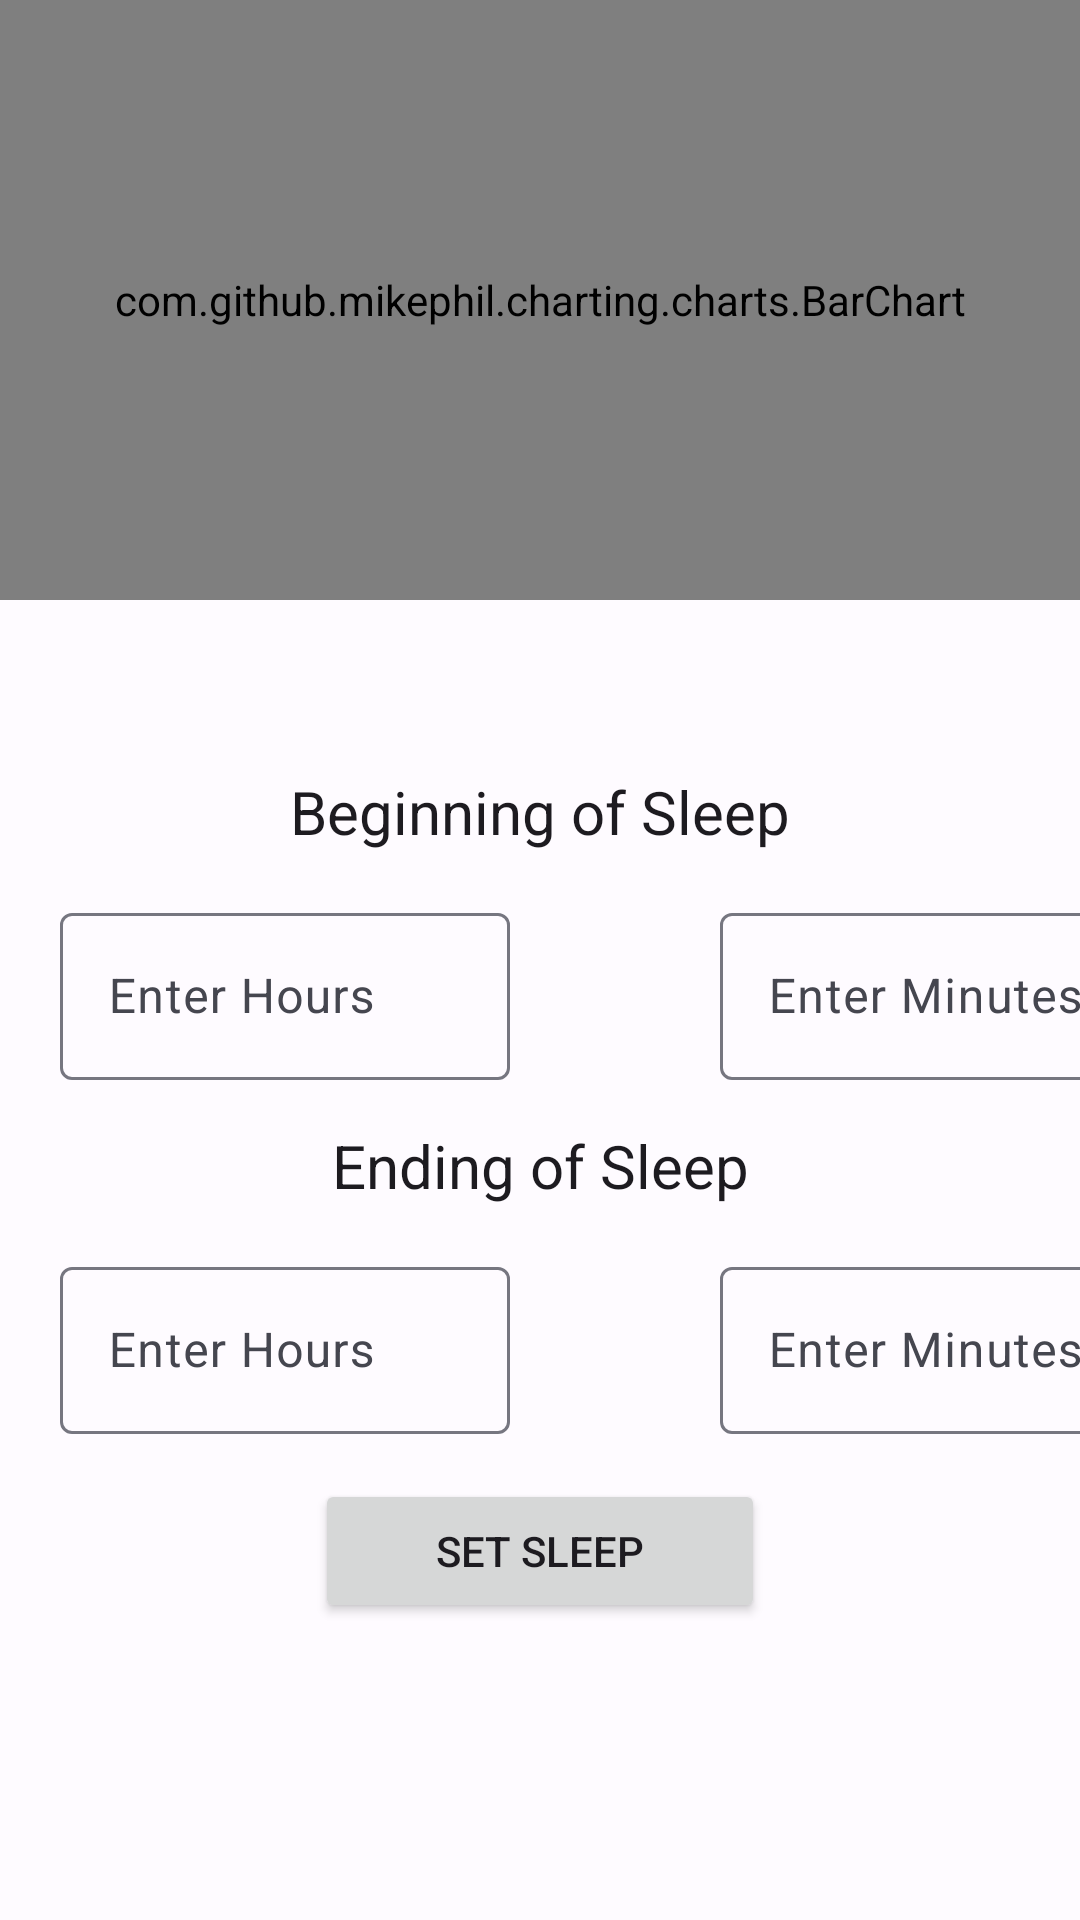

Produce the Android XML layout that renders to this screen, including the resource entries it uses.
<!-- AndroidManifest.xml: application theme Theme.MiniFitnessTracker -->
<!-- res/layout/fragment_sleep.xml -->
<?xml version="1.0" encoding="utf-8"?>
<layout xmlns:android="http://schemas.android.com/apk/res/android"
    xmlns:app="http://schemas.android.com/apk/res-auto">

    <androidx.constraintlayout.widget.ConstraintLayout
        android:layout_width="match_parent"
        android:layout_height="match_parent">

        <com.github.mikephil.charting.charts.BarChart
            android:id="@+id/bar_chart"
            android:layout_width="match_parent"
            android:layout_height="200dp"
            app:layout_constraintEnd_toEndOf="parent"
            app:layout_constraintStart_toStartOf="parent"
            app:layout_constraintTop_toTopOf="parent"
            app:radius="10" />

        <TextView
            android:id="@+id/current_sleep"
            style="@style/MyTextAppearance"
            android:layout_width="wrap_content"
            android:layout_height="wrap_content"
            android:layout_marginTop="@dimen/top_margin"
            app:layout_constraintEnd_toEndOf="parent"
            app:layout_constraintStart_toStartOf="parent"
            app:layout_constraintTop_toBottomOf="@+id/bar_chart" />

        <TextView
            android:id="@+id/beginning_of_sleepTV"
            style="@style/MyTextAppearance"
            android:layout_width="wrap_content"
            android:layout_height="wrap_content"
            android:layout_marginTop="@dimen/top_margin"
            android:text="@string/beginning_of_sleep_label"
            app:layout_constraintEnd_toEndOf="parent"
            app:layout_constraintStart_toStartOf="parent"
            app:layout_constraintTop_toBottomOf="@+id/current_sleep" />

        <LinearLayout
            android:id="@+id/beginning_of_sleepLL"
            android:layout_width="match_parent"
            android:layout_height="wrap_content"
            android:layout_marginTop="@dimen/top_margin"
            android:orientation="horizontal"
            app:layout_constraintEnd_toEndOf="parent"
            app:layout_constraintStart_toStartOf="parent"
            app:layout_constraintTop_toBottomOf="@+id/beginning_of_sleepTV">

            <com.google.android.material.textfield.TextInputLayout

                android:id="@+id/textInputLayoutStartHours"
                android:layout_width="150dp"
                android:layout_height="wrap_content"
                android:layout_marginStart="@dimen/padding_start_LL"
                android:hint="@string/sleep_fragment_enter_hours">

                <com.google.android.material.textfield.TextInputEditText
                    android:id="@+id/textInputEditTextStartHours"
                    android:layout_width="match_parent"
                    android:layout_height="wrap_content"
                    android:inputType="number" />

            </com.google.android.material.textfield.TextInputLayout>

            <com.google.android.material.textfield.TextInputLayout

                android:id="@+id/textInputLayoutStartMinutes"
                android:layout_width="150dp"
                android:layout_height="wrap_content"
                android:layout_marginStart="70dp"
                android:hint="@string/sleep_fragment_enter_minutes">

                <com.google.android.material.textfield.TextInputEditText
                    android:id="@+id/textInputEditTextStartMinutes"
                    android:layout_width="match_parent"
                    android:layout_height="wrap_content"
                    android:inputType="number" />

            </com.google.android.material.textfield.TextInputLayout>

        </LinearLayout>

        <TextView
            android:id="@+id/ending_of_sleepTV"
            style="@style/MyTextAppearance"
            android:layout_width="wrap_content"
            android:layout_height="wrap_content"
            android:layout_marginTop="@dimen/top_margin"
            android:text="@string/ending_of_sleep_label"
            app:layout_constraintEnd_toEndOf="parent"
            app:layout_constraintStart_toStartOf="parent"
            app:layout_constraintTop_toBottomOf="@+id/beginning_of_sleepLL" />

        <LinearLayout
            android:id="@+id/ending_of_sleepLL"
            android:layout_width="match_parent"
            android:layout_height="wrap_content"
            android:layout_marginTop="@dimen/top_margin"
            android:orientation="horizontal"
            app:layout_constraintEnd_toEndOf="parent"
            app:layout_constraintStart_toStartOf="parent"
            app:layout_constraintTop_toBottomOf="@+id/ending_of_sleepTV">

            <com.google.android.material.textfield.TextInputLayout
                android:id="@+id/textInputLayoutEndHours"
                android:layout_width="150dp"
                android:layout_height="wrap_content"
                android:layout_marginStart="@dimen/padding_start_LL"

                android:hint="@string/sleep_fragment_enter_hours">

                <com.google.android.material.textfield.TextInputEditText
                    android:id="@+id/textInputEditTextEndHours"
                    android:layout_width="match_parent"
                    android:layout_height="wrap_content"
                    android:inputType="number" />

            </com.google.android.material.textfield.TextInputLayout>

            <com.google.android.material.textfield.TextInputLayout

                android:id="@+id/textInputLayoutEndMinutes"
                android:layout_width="150dp"
                android:layout_height="wrap_content"
                android:layout_marginStart="70dp"
                android:hint="@string/sleep_fragment_enter_minutes">

                <com.google.android.material.textfield.TextInputEditText
                    android:id="@+id/textInputEditTextEndMinutes"
                    android:layout_width="match_parent"
                    android:layout_height="wrap_content"
                    android:inputType="number" />

            </com.google.android.material.textfield.TextInputLayout>

        </LinearLayout>

        <Button
            android:id="@+id/set_sleep_button"
            android:layout_width="150dp"
            android:layout_height="wrap_content"
            android:layout_marginTop="@dimen/top_margin"
            android:text="@string/set_sleep_button"
            app:layout_constraintEnd_toEndOf="parent"
            app:layout_constraintStart_toStartOf="parent"
            app:layout_constraintTop_toBottomOf="@+id/ending_of_sleepLL" />

    </androidx.constraintlayout.widget.ConstraintLayout>

</layout>
<!-- resources referenced by this layout -->
<resources>
  <dimen name="padding_start_LL">20dp</dimen>
  <dimen name="top_margin">15dp</dimen>
  <string name="beginning_of_sleep_label">Beginning of Sleep</string>
  <string name="ending_of_sleep_label">Ending of Sleep</string>
  <string name="set_sleep_button">Set sleep</string>
  <string name="sleep_fragment_enter_hours">Enter Hours</string>
  <string name="sleep_fragment_enter_minutes">Enter Minutes</string>
  <style name="MyTextAppearance" parent="Theme.MiniFitnessTracker">
          <item name="android:textSize">20sp</item>
      </style>
  <color name="md_theme_light_primary">#3153CD</color>
  <color name="md_theme_light_onPrimary">#FFFFFF</color>
  <color name="md_theme_light_primaryContainer">#DDE1FF</color>
  <color name="md_theme_light_onPrimaryContainer">#001454</color>
  <color name="md_theme_light_secondary">#006875</color>
  <color name="md_theme_light_onSecondary">#FFFFFF</color>
  <color name="md_theme_light_secondaryContainer">#9DEFFF</color>
  <color name="md_theme_light_onSecondaryContainer">#001F24</color>
  <color name="md_theme_light_tertiary">#00658E</color>
  <color name="md_theme_light_onTertiary">#FFFFFF</color>
  <color name="md_theme_light_tertiaryContainer">#C7E7FF</color>
  <color name="md_theme_light_onTertiaryContainer">#001E2E</color>
  <color name="md_theme_light_error">#BA1A1A</color>
  <color name="md_theme_light_errorContainer">#FFDAD6</color>
  <color name="md_theme_light_onError">#FFFFFF</color>
  <color name="md_theme_light_onErrorContainer">#410002</color>
  <color name="md_theme_light_background">#FEFBFF</color>
  <color name="md_theme_light_onBackground">#1B1B1F</color>
  <color name="md_theme_light_surface">#FEFBFF</color>
  <color name="md_theme_light_onSurface">#1B1B1F</color>
  <color name="md_theme_light_surfaceVariant">#E2E1EC</color>
  <color name="md_theme_light_onSurfaceVariant">#45464F</color>
  <color name="md_theme_light_outline">#767680</color>
  <color name="md_theme_light_inverseOnSurface">#F2F0F4</color>
  <color name="md_theme_light_inverseSurface">#303034</color>
  <color name="md_theme_light_inversePrimary">#B8C4FF</color>
  <color name="md_theme_light_outlineVariant">#C6C5D0</color>
</resources>
